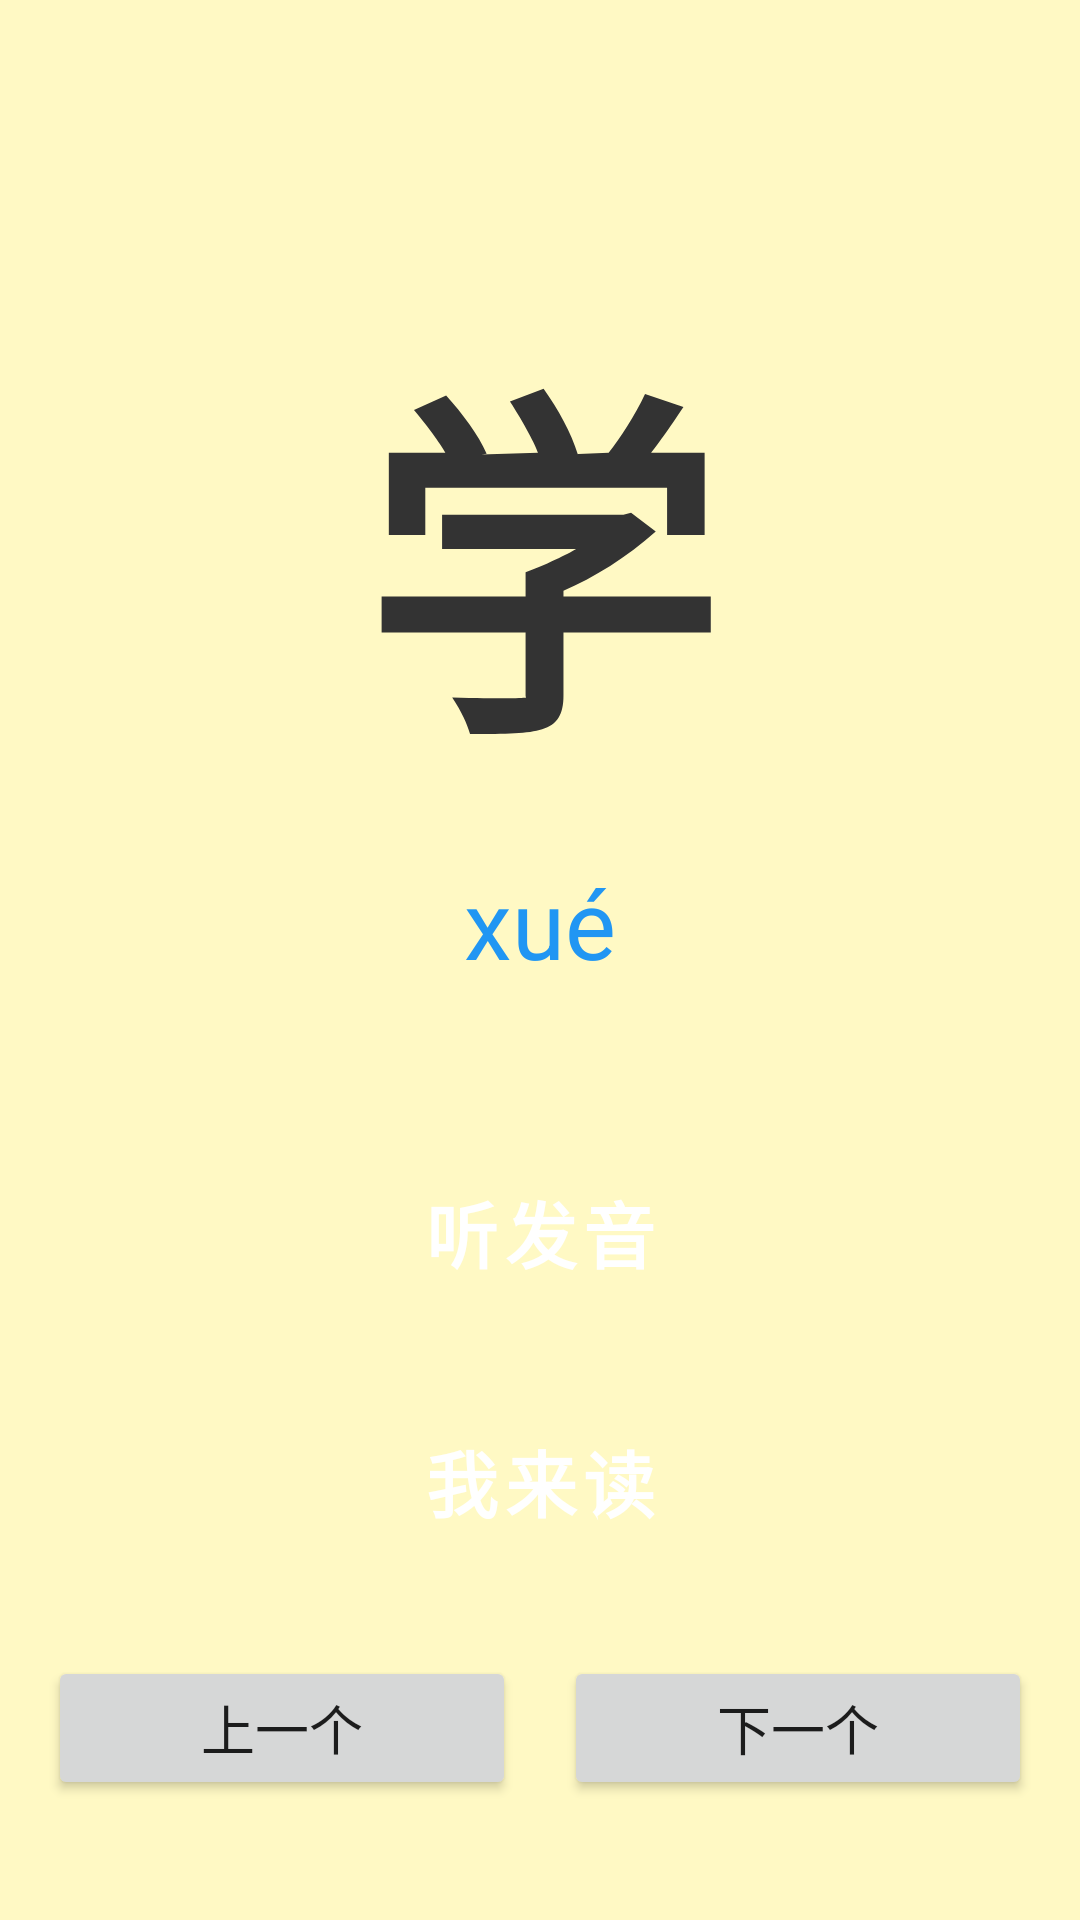

Produce the Android XML layout that renders to this screen, including the resource entries it uses.
<!-- AndroidManifest.xml: application theme Theme.ChildrenWorld -->
<!-- res/layout/activity_learning.xml -->
<?xml version="1.0" encoding="utf-8"?>
<androidx.constraintlayout.widget.ConstraintLayout xmlns:android="http://schemas.android.com/apk/res/android"
    xmlns:app="http://schemas.android.com/apk/res-auto"
    android:layout_width="match_parent"
    android:layout_height="match_parent"
    android:background="@color/background_light"
    android:padding="16dp">

    <TextView
        android:id="@+id/characterDisplay"
        style="@style/BigCharacterText"
        android:layout_width="wrap_content"
        android:layout_height="wrap_content"
        android:text="学"
        app:layout_constraintTop_toTopOf="parent"
        app:layout_constraintBottom_toTopOf="@+id/pinyinDisplay"
        app:layout_constraintStart_toStartOf="parent"
        app:layout_constraintEnd_toEndOf="parent"
        android:layout_marginTop="80dp" />

    <TextView
        android:id="@+id/pinyinDisplay"
        android:layout_width="wrap_content"
        android:layout_height="wrap_content"
        android:text="xué"
        android:textSize="32sp"
        android:textColor="@color/primary_blue"
        app:layout_constraintTop_toBottomOf="@+id/characterDisplay"
        app:layout_constraintStart_toStartOf="parent"
        app:layout_constraintEnd_toEndOf="parent"
        android:layout_marginTop="16dp" />

    <Button
        android:id="@+id/btnListen"
        style="@style/ButtonPrimary"
        android:layout_width="0dp"
        android:layout_height="wrap_content"
        android:text="@string/listen_pronunciation"
        android:backgroundTint="@color/primary_blue"
        app:layout_constraintTop_toBottomOf="@+id/pinyinDisplay"
        app:layout_constraintStart_toStartOf="parent"
        app:layout_constraintEnd_toEndOf="parent"
        android:layout_marginTop="48dp"
        android:layout_marginHorizontal="24dp" />

    <Button
        android:id="@+id/btnSpeak"
        style="@style/ButtonPrimary"
        android:layout_width="0dp"
        android:layout_height="wrap_content"
        android:text="@string/try_reading"
        android:backgroundTint="@color/primary_green"
        app:layout_constraintTop_toBottomOf="@+id/btnListen"
        app:layout_constraintStart_toStartOf="parent"
        app:layout_constraintEnd_toEndOf="parent"
        android:layout_marginTop="16dp"
        android:layout_marginHorizontal="24dp" />

    <TextView
        android:id="@+id/feedbackText"
        android:layout_width="wrap_content"
        android:layout_height="wrap_content"
        android:textSize="28sp"
        android:textStyle="bold"
        android:visibility="gone"
        app:layout_constraintTop_toBottomOf="@+id/btnSpeak"
        app:layout_constraintStart_toStartOf="parent"
        app:layout_constraintEnd_toEndOf="parent"
        android:layout_marginTop="24dp" />

    <LinearLayout
        android:layout_width="match_parent"
        android:layout_height="wrap_content"
        android:orientation="horizontal"
        app:layout_constraintBottom_toBottomOf="parent"
        app:layout_constraintStart_toStartOf="parent"
        app:layout_constraintEnd_toEndOf="parent"
        android:layout_marginBottom="24dp">

        <Button
            android:id="@+id/btnPrevious"
            android:layout_width="0dp"
            android:layout_height="wrap_content"
            android:layout_weight="1"
            android:text="@string/previous_character"
            android:textSize="18sp"
            android:layout_marginEnd="8dp" />

        <Button
            android:id="@+id/btnNext"
            android:layout_width="0dp"
            android:layout_height="wrap_content"
            android:layout_weight="1"
            android:text="@string/next_character"
            android:textSize="18sp"
            android:layout_marginStart="8dp" />
    </LinearLayout>

</androidx.constraintlayout.widget.ConstraintLayout>
<!-- resources referenced by this layout -->
<resources>
  <color name="background_light">#FFF9C4</color>
  <color name="primary_blue">#2196F3</color>
  <color name="primary_green">#4CAF50</color>
  <string name="listen_pronunciation">听发音</string>
  <string name="next_character">下一个</string>
  <string name="previous_character">上一个</string>
  <string name="try_reading">我来读</string>
  <style name="BigCharacterText">
          <item name="android:textSize">120sp</item>
          <item name="android:textStyle">bold</item>
          <item name="android:textColor">@color/text_dark</item>
      </style>
  <style name="ButtonPrimary" parent="Widget.MaterialComponents.Button">
          <item name="android:textSize">24sp</item>
          <item name="android:padding">16dp</item>
          <item name="android:textStyle">bold</item>
          <item name="cornerRadius">16dp</item>
      </style>
  <style name="Theme.ChildrenWorld" parent="Theme.MaterialComponents.DayNight.DarkActionBar">
          
          <item name="colorPrimary">@color/primary_blue</item>
          <item name="colorPrimaryVariant">@color/purple_700</item>
          <item name="colorOnPrimary">@color/white</item>
          
          <item name="colorSecondary">@color/primary_green</item>
          <item name="colorSecondaryVariant">@color/teal_700</item>
          <item name="colorOnSecondary">@color/black</item>
          
          <item name="android:statusBarColor">?attr/colorPrimaryVariant</item>
          
      </style>
  <color name="text_dark">#333333</color>
  <color name="purple_700">#FF3700B3</color>
  <color name="white">#FFFFFFFF</color>
  <color name="teal_700">#FF018786</color>
  <color name="black">#FF000000</color>
</resources>
